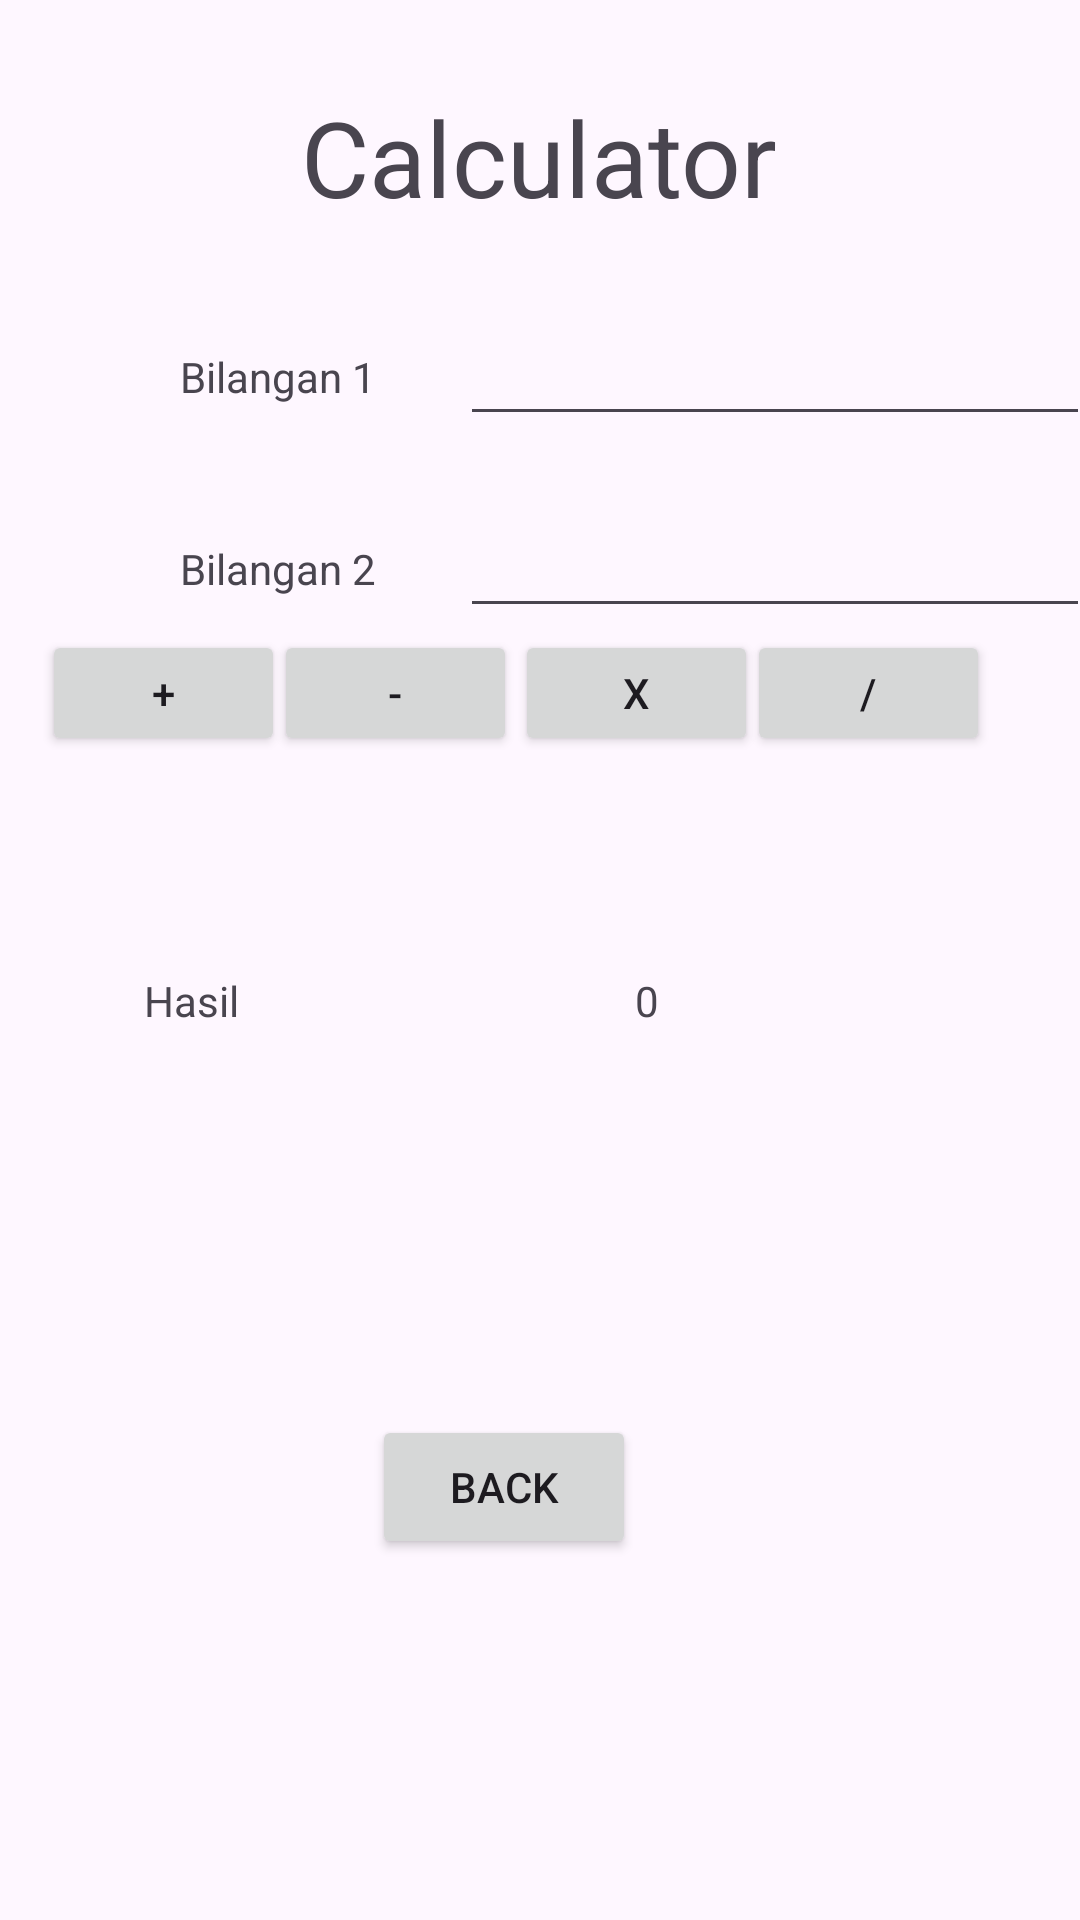

Layout XML and referenced resources for this Android screen:
<!-- AndroidManifest.xml: application theme Theme.AppRecyclerViewTegar -->
<!-- res/layout/activity_main2.xml -->
<?xml version="1.0" encoding="utf-8"?>
<androidx.constraintlayout.widget.ConstraintLayout xmlns:android="http://schemas.android.com/apk/res/android"
    xmlns:app="http://schemas.android.com/apk/res-auto"
    xmlns:tools="http://schemas.android.com/tools"
    android:id="@+id/main"
    android:layout_width="match_parent"
    android:layout_height="match_parent"
    tools:context=".MainActivity2">

    <TextView
        android:id="@+id/textView"
        android:layout_width="wrap_content"
        android:layout_height="wrap_content"
        android:text="@string/calculator"
        android:textSize="35sp"
        app:layout_constraintBottom_toBottomOf="parent"
        app:layout_constraintEnd_toEndOf="parent"
        app:layout_constraintHorizontal_bias="0.498"
        app:layout_constraintStart_toStartOf="parent"
        app:layout_constraintTop_toTopOf="parent"
        app:layout_constraintVertical_bias="0.049" />

    <Button
        android:id="@+id/buttontambah"
        android:layout_width="81dp"
        android:layout_height="42dp"
        android:text="@string/tambah"
        app:layout_constraintBottom_toBottomOf="parent"
        app:layout_constraintEnd_toEndOf="parent"
        app:layout_constraintHorizontal_bias="0.05"
        app:layout_constraintStart_toStartOf="parent"
        app:layout_constraintTop_toTopOf="parent"
        app:layout_constraintVertical_bias="0.351" />

    <Button
        android:id="@+id/buttonkurang"
        android:layout_width="81dp"
        android:layout_height="42dp"
        android:text="@string/kurang"
        app:layout_constraintBottom_toBottomOf="parent"
        app:layout_constraintEnd_toEndOf="parent"
        app:layout_constraintHorizontal_bias="0.327"
        app:layout_constraintStart_toStartOf="parent"
        app:layout_constraintTop_toTopOf="parent"
        app:layout_constraintVertical_bias="0.351" />

    <Button
        android:id="@+id/buttonkali"
        android:layout_width="81dp"
        android:layout_height="42dp"
        android:text="@string/kali"
        app:layout_constraintBottom_toBottomOf="parent"
        app:layout_constraintEnd_toEndOf="parent"
        app:layout_constraintHorizontal_bias="0.615"
        app:layout_constraintStart_toStartOf="parent"
        app:layout_constraintTop_toTopOf="parent"
        app:layout_constraintVertical_bias="0.351" />

    <Button
        android:id="@+id/buttonbagi"
        android:layout_width="81dp"
        android:layout_height="42dp"
        android:text="@string/bagi"
        app:layout_constraintBottom_toBottomOf="parent"
        app:layout_constraintEnd_toEndOf="parent"
        app:layout_constraintHorizontal_bias="0.893"
        app:layout_constraintStart_toStartOf="parent"
        app:layout_constraintTop_toTopOf="parent"
        app:layout_constraintVertical_bias="0.351" />

    <EditText
        android:id="@+id/editTextNumber"
        android:layout_width="wrap_content"
        android:layout_height="wrap_content"
        android:layout_marginStart="28dp"
        android:layout_marginTop="104dp"
        android:ems="10"
        android:inputType="number"
        app:layout_constraintStart_toEndOf="@+id/textView3"
        app:layout_constraintTop_toTopOf="parent" />

    <EditText
        android:id="@+id/editTextNumber2"
        android:layout_width="wrap_content"
        android:layout_height="wrap_content"
        android:layout_marginStart="28dp"
        android:layout_marginTop="168dp"
        android:ems="10"
        android:inputType="number"
        app:layout_constraintStart_toEndOf="@+id/textView4"
        app:layout_constraintTop_toTopOf="parent" />

    <TextView
        android:id="@+id/textView3"
        android:layout_width="wrap_content"
        android:layout_height="wrap_content"
        android:layout_marginStart="60dp"
        android:layout_marginTop="116dp"
        android:text="@string/bilangan_1"
        app:layout_constraintStart_toStartOf="parent"
        app:layout_constraintTop_toTopOf="parent" />

    <TextView
        android:id="@+id/textView4"
        android:layout_width="wrap_content"
        android:layout_height="wrap_content"
        android:layout_marginStart="60dp"
        android:layout_marginTop="180dp"
        android:text="@string/bilangan_2"
        app:layout_constraintStart_toStartOf="parent"
        app:layout_constraintTop_toTopOf="parent" />

    <TextView
        android:id="@+id/textViewHasil"
        android:layout_width="wrap_content"
        android:layout_height="wrap_content"
        android:layout_marginStart="48dp"
        android:layout_marginTop="72dp"
        android:text="@string/hasil"
        app:layout_constraintStart_toStartOf="parent"
        app:layout_constraintTop_toBottomOf="@+id/buttontambah"
        tools:ignore="MissingConstraints" />

    <TextView
        android:id="@+id/textViewResult"
        android:layout_width="wrap_content"
        android:layout_height="wrap_content"
        android:layout_marginTop="72dp"
        android:text="@string/result"
        app:layout_constraintEnd_toEndOf="parent"
        app:layout_constraintHorizontal_bias="0.485"
        app:layout_constraintStart_toEndOf="@+id/textViewHasil"
        app:layout_constraintTop_toBottomOf="@+id/buttonkali" />

    <Button
        android:id="@+id/btnBck"
        android:layout_width="wrap_content"
        android:layout_height="wrap_content"
        android:text="Back"
        app:layout_constraintBottom_toBottomOf="parent"
        app:layout_constraintEnd_toEndOf="parent"
        app:layout_constraintHorizontal_bias="0.456"
        app:layout_constraintStart_toStartOf="parent"
        app:layout_constraintTop_toTopOf="parent"
        app:layout_constraintVertical_bias="0.797" />

</androidx.constraintlayout.widget.ConstraintLayout>
<!-- resources referenced by this layout -->
<resources>
  <string name="bagi">/</string>
  <string name="bilangan_1">Bilangan 1</string>
  <string name="bilangan_2">Bilangan 2</string>
  <string name="calculator">Calculator</string>
  <string name="hasil">Hasil</string>
  <string name="kali">x</string>
  <string name="kurang">-</string>
  <string name="result">0</string>
  <string name="tambah">+</string>
  <style name="Theme.AppRecyclerViewTegar" parent="Base.Theme.AppRecyclerViewTegar" />
  <style name="Base.Theme.AppRecyclerViewTegar" parent="Theme.Material3.DayNight.NoActionBar">
          
          
      </style>
</resources>
